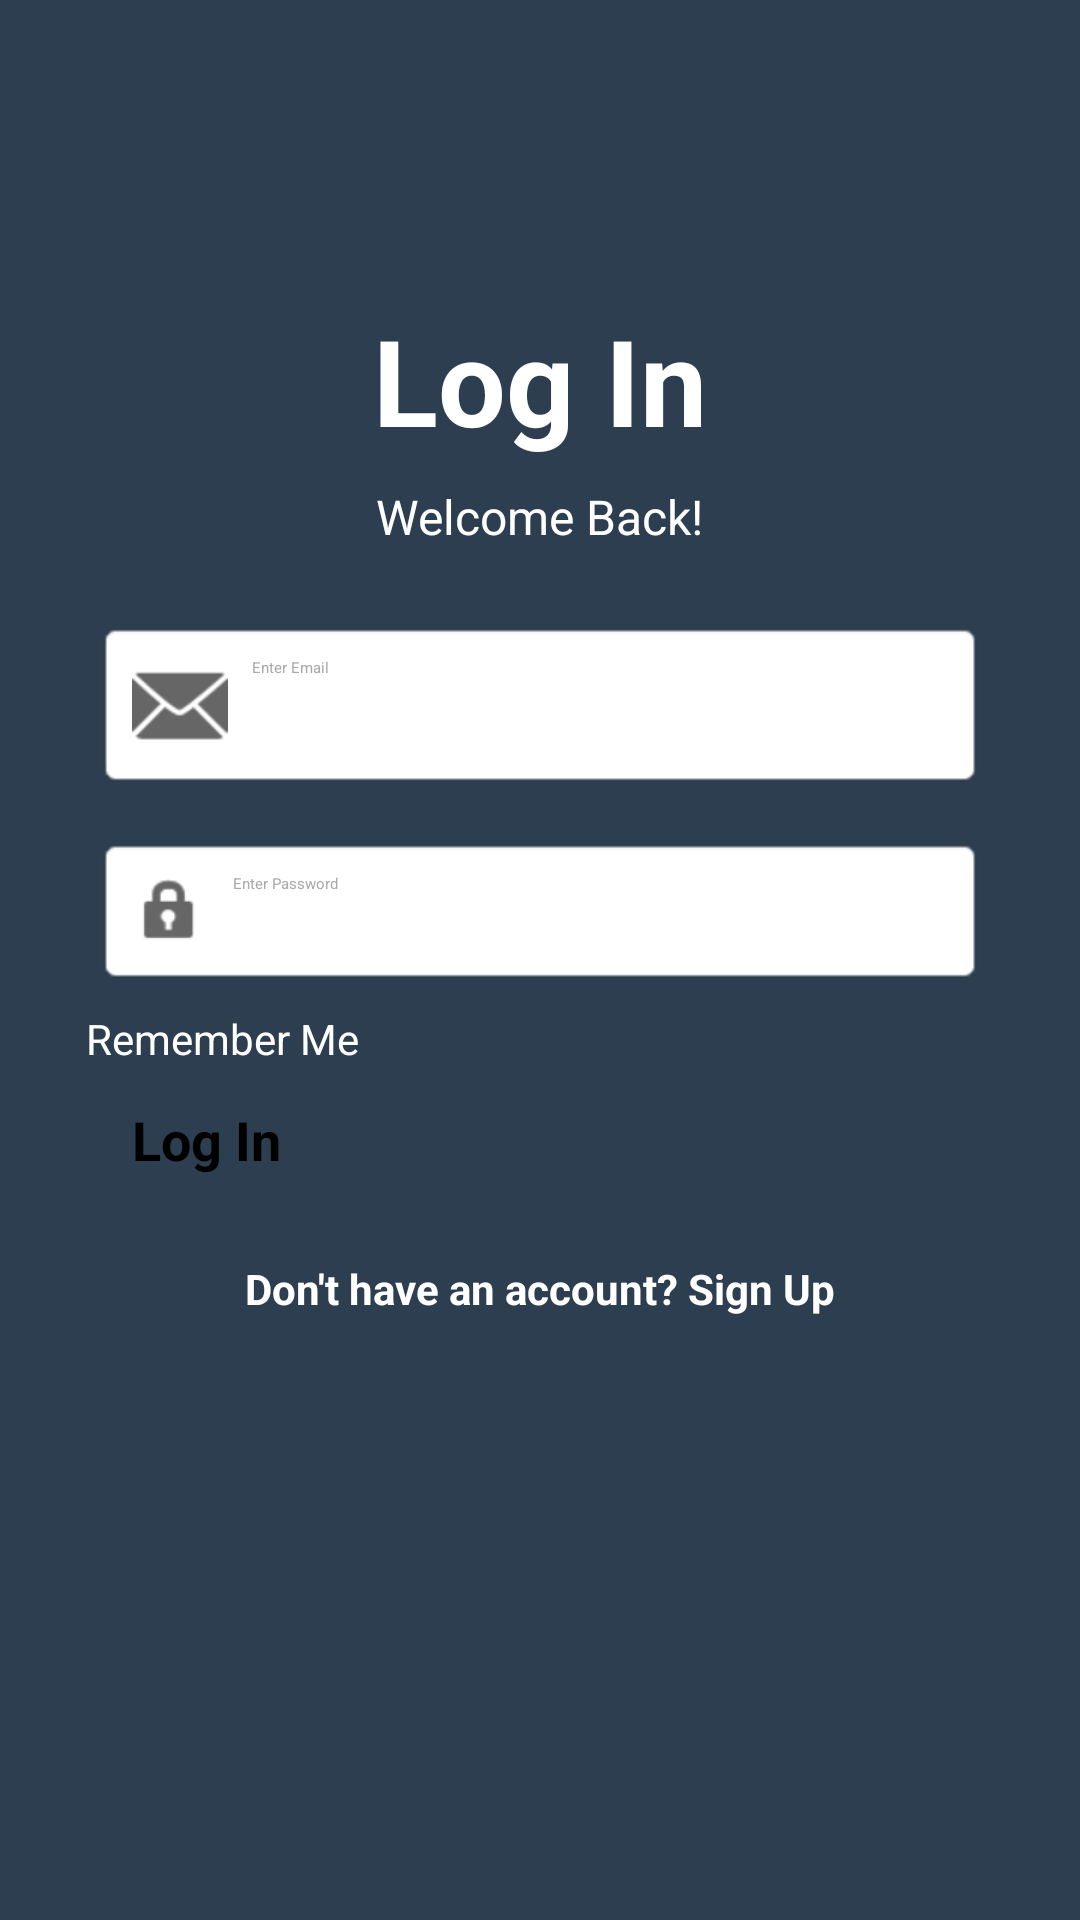

Android layout source for this screen:
<!-- AndroidManifest.xml: application theme Theme.MyApp1 -->
<!-- res/layout/activity_login.xml -->
<?xml version="1.0" encoding="utf-8"?>
<androidx.constraintlayout.widget.ConstraintLayout xmlns:android="http://schemas.android.com/apk/res/android"
    xmlns:app="http://schemas.android.com/apk/res-auto"
    xmlns:tools="http://schemas.android.com/tools"
    android:id="@+id/main"
    android:layout_width="match_parent"
    android:layout_height="match_parent"
    android:background="#2C3E50"
    android:backgroundTint="#2C3E50"
    tools:context=".LOGIN">
    <TextView
        android:id="@+id/loginText"
        android:layout_width="wrap_content"
        android:layout_height="wrap_content"
        android:layout_marginTop="100dp"
        android:textColor="@color/white"
        android:text="Log In"
        android:textSize="40dp"
        android:textStyle="bold"
        app:layout_constraintEnd_toEndOf="parent"
        app:layout_constraintStart_toStartOf="parent"
        app:layout_constraintTop_toTopOf="parent" />

    <TextView
        android:id="@+id/subtitleText"
        android:layout_width="wrap_content"
        android:layout_height="wrap_content"
        android:layout_marginTop="8dp"
        android:textColor="@color/white"
        android:textSize="16dp"
        app:layout_constraintEnd_toEndOf="parent"
        app:layout_constraintStart_toStartOf="parent"
        app:layout_constraintTop_toBottomOf="@id/loginText"
        android:text="Welcome Back!" />

    <EditText
        android:id="@+id/emailinput"
        android:layout_width="0dp"
        android:layout_height="wrap_content"
        android:layout_marginHorizontal="32dp"
        android:layout_marginTop="24dp"
        android:drawablePadding="8dp"
        android:hint="Enter Email"
        android:textColor="@color/black"
        android:padding="12dp"
        android:textColorHint="@android:color/darker_gray"
        app:layout_constraintEnd_toEndOf="parent"
        app:layout_constraintStart_toStartOf="parent"
        app:layout_constraintTop_toBottomOf="@id/subtitleText"
        android:drawableTint="#666666"
        android:background="@android:drawable/editbox_background"
        android:drawableStart="@android:drawable/ic_dialog_email" />

    <EditText
        android:id="@+id/passwordinput"
        android:layout_width="0dp"
        android:layout_height="wrap_content"
        android:layout_marginHorizontal="32dp"
        android:layout_marginTop="16dp"
        android:drawablePadding="8dp"
        android:hint="Enter Password"
        android:textColor="@color/black"
        android:padding="12dp"
        android:textColorHint="@android:color/darker_gray"
        app:layout_constraintEnd_toEndOf="parent"
        app:layout_constraintStart_toStartOf="parent"
        app:layout_constraintTop_toBottomOf="@id/emailinput"
        android:drawableTint="#666666"
        android:background="@android:drawable/editbox_background"
        android:drawableStart="@android:drawable/ic_lock_idle_lock" />

    <CheckBox
        android:id="@+id/rememberMeCheckbox"
        android:layout_width="wrap_content"
        android:layout_height="wrap_content"
        android:layout_marginTop="8dp"
        android:text="Remember Me"
        android:textColor="@color/white"
        android:textSize="14sp"
        app:layout_constraintEnd_toEndOf="parent"
        app:layout_constraintHorizontal_bias="0.107"
        app:layout_constraintStart_toStartOf="parent"
        app:layout_constraintTop_toBottomOf="@id/passwordinput" />

    <Button
        android:id="@+id/loginButton"
        android:layout_width="0dp"
        android:layout_height="wrap_content"
        android:text="Log In"
        android:padding="12dp"
        android:textSize="18sp"
        android:textStyle="bold"
        android:backgroundTint="#FFC107"
        android:layout_marginHorizontal="32dp"
        app:layout_constraintEnd_toEndOf="parent"
        android:textAllCaps="false"
        app:layout_constraintStart_toStartOf="parent"
        app:layout_constraintTop_toBottomOf="@id/rememberMeCheckbox" />

    <TextView
        android:id="@+id/signupText"
        android:layout_width="wrap_content"
        android:layout_height="wrap_content"
        android:layout_marginTop="16dp"
        android:textColor="@color/white"
        android:textSize="14sp"
        android:textStyle="bold"
        app:layout_constraintEnd_toEndOf="parent"
        app:layout_constraintStart_toStartOf="parent"
        app:layout_constraintTop_toBottomOf="@id/loginButton"
        android:text="Don't have an account? Sign Up" />

</androidx.constraintlayout.widget.ConstraintLayout>
<!-- resources referenced by this layout -->
<resources>
  <color name="black">#FF000000</color>
  <color name="white">#FFFFFFFF</color>
  <style name="Theme.MyApp1" parent="Base.Theme.MyApp1">
          
          <item name="android:navigationBarColor">@android:color/transparent</item>
          <item name="android:statusBarColor">@android:color/transparent</item>
          <item name="android:windowLightStatusBar">?attr/isLightTheme</item>
      </style>
</resources>
